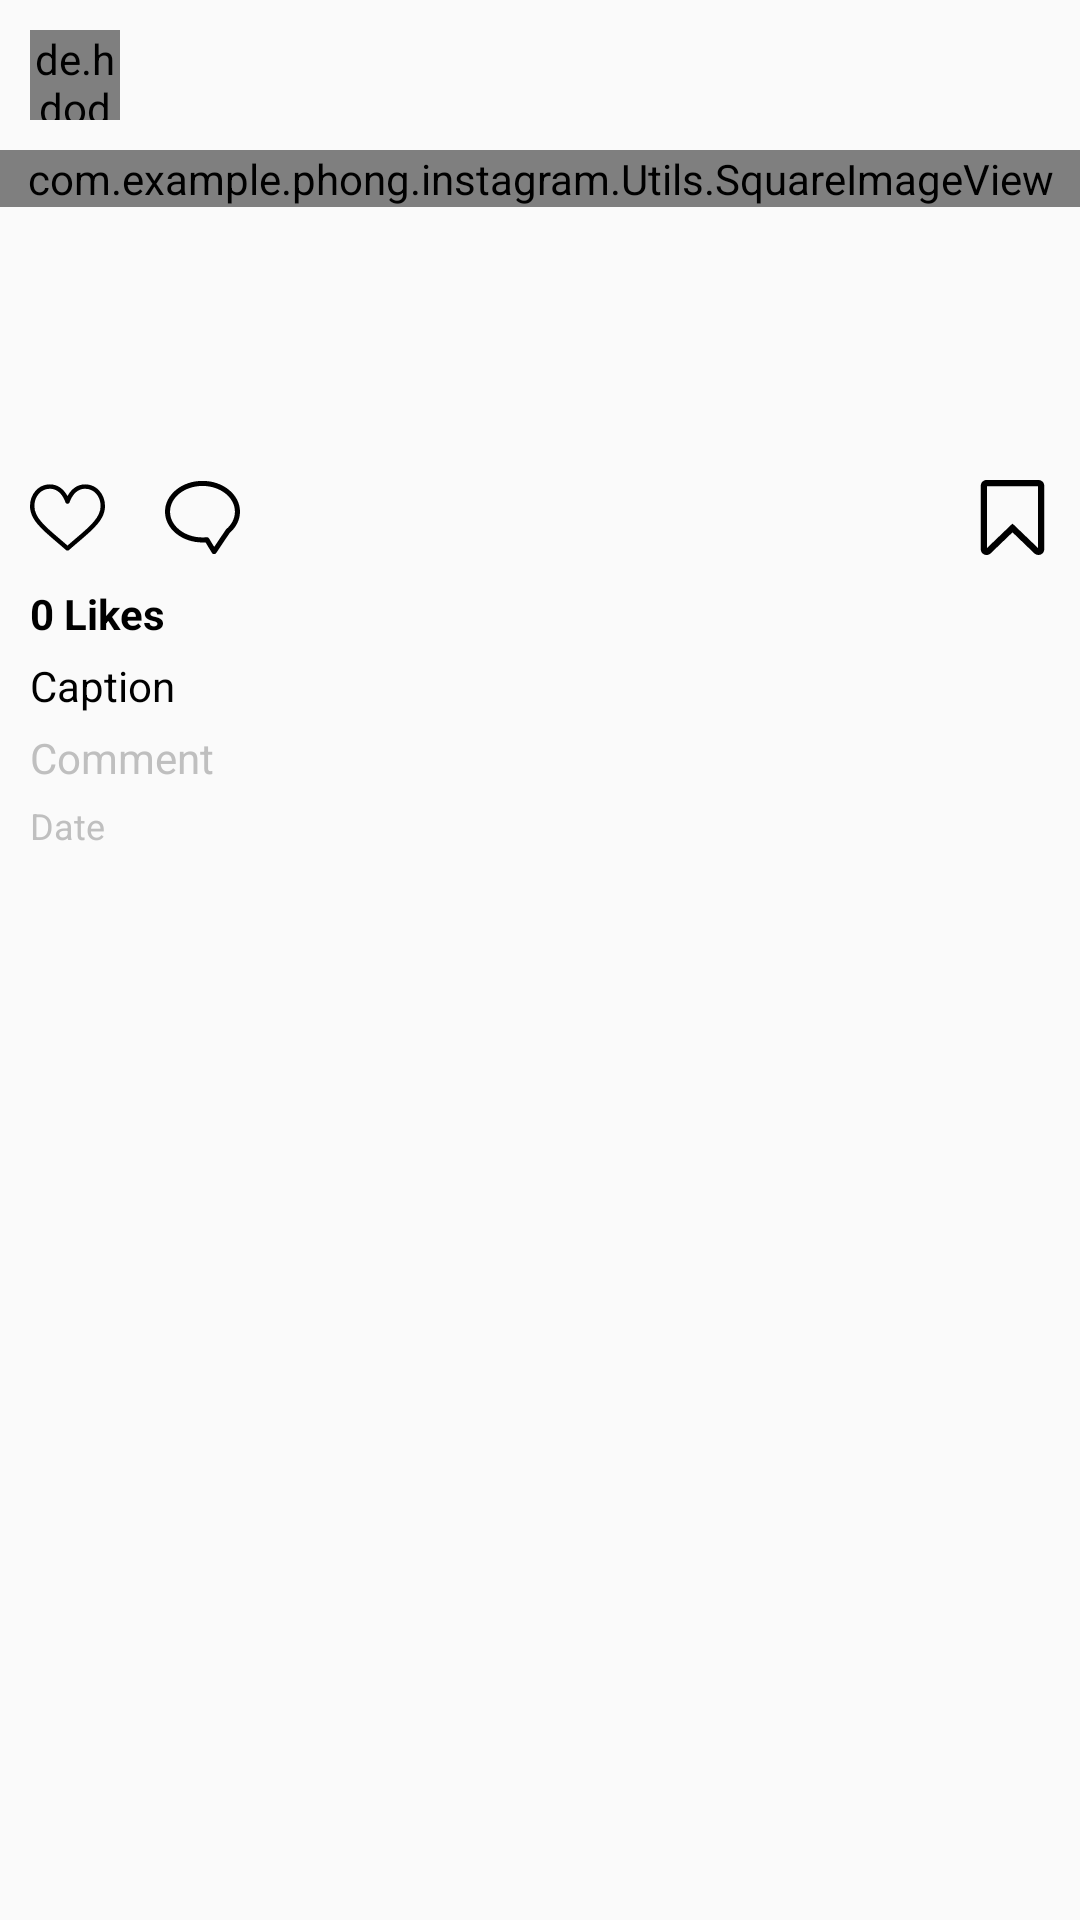

This screen was rendered from an Android layout file. Write that file and the resources it references.
<!-- AndroidManifest.xml: application theme AppTheme -->
<!-- res/layout/layout_item_mainfeed_recycleview.xml -->
<?xml version="1.0" encoding="utf-8"?>

<RelativeLayout xmlns:android="http://schemas.android.com/apk/res/android"
    android:layout_width="match_parent"
    android:layout_height="wrap_content"
    xmlns:app="http://schemas.android.com/apk/res-auto">

        <RelativeLayout
            android:layout_width="wrap_content"
            android:layout_height="wrap_content"
            android:layout_alignParentTop="true"
            android:layout_alignParentStart="true">
            <RelativeLayout
                android:id="@+id/relLayout1"
                android:layout_width="match_parent"
                android:layout_height="50dp">
                <de.hdodenhof.circleimageview.CircleImageView
                    android:layout_centerVertical="true"
                    android:layout_width="30dp"
                    android:layout_height="30dp"
                    android:id="@+id/profile_photo_main"
                    android:layout_marginTop="20dp"
                    android:layout_marginLeft="10dp"
                    app:civ_border_width="0.1dp"
                    app:civ_border_color="@android:color/black"/>
                <TextView
                    android:textStyle="bold"
                    android:id="@+id/user_name_main"
                    android:layout_width="wrap_content"
                    android:layout_height="wrap_content"
                    android:textSize="15sp"
                    android:textColor="@android:color/black"
                    android:layout_toRightOf="@+id/profile_photo_main"
                    android:layout_marginLeft="10dp"
                    android:layout_centerVertical="true"/>
                <ImageView
                    android:layout_width="25dp"
                    android:layout_height="25dp"
                    android:src="@drawable/ic_option"
                    android:layout_centerVertical="true"
                    android:layout_alignParentRight="true"
                    android:layout_marginRight="10dp"/>
            </RelativeLayout>
            <RelativeLayout
                android:id="@+id/relLayout2"
                android:layout_below="@+id/relLayout1"
                android:layout_width="match_parent"
                android:layout_height="wrap_content">
                <com.example.phong.instagram.Utils.SquareImageView
                    android:id="@+id/post_image_main"
                    android:scaleType="centerCrop"
                    android:layout_width="match_parent"
                    android:layout_height="wrap_content"
                    android:layout_alignParentTop="true"
                    android:layout_alignParentStart="true" />
                <ImageView
                    android:visibility="invisible"
                    android:id="@+id/img_like"
                    android:src="@drawable/ic_imglike"
                    android:layout_width="100dp"
                    android:layout_height="100dp"
                    android:layout_centerVertical="true"
                    android:layout_centerHorizontal="true" />
            </RelativeLayout>
            <RelativeLayout
                android:padding="10dp"
                android:id="@+id/relLayout3"
                android:layout_width="match_parent"
                android:layout_height="wrap_content"
                android:layout_below="@+id/relLayout2"
                android:layout_alignParentStart="true">
                <RelativeLayout
                    android:layout_alignParentLeft="true"
                    android:layout_width="wrap_content"
                    android:layout_height="wrap_content"
                    android:id="@+id/heartLayout"
                    android:layout_centerInParent="true">
                    <ImageView
                        android:visibility="visible"
                        android:layout_marginRight="10dp"
                        android:id="@+id/dislike_main"
                        android:src="@drawable/ic_dislike"
                        android:layout_width="25dp"
                        android:layout_height="25dp" />
                    <ImageView
                        android:visibility="invisible"
                        android:layout_marginRight="10dp"
                        android:id="@+id/like_main"
                        android:src="@drawable/ic_like"
                        android:layout_width="25dp"
                        android:layout_height="25dp"
                        android:layout_alignParentTop="true"
                        android:layout_alignParentStart="true" />
                </RelativeLayout>
                <ImageView
                    android:layout_marginRight="10dp"
                    android:id="@+id/comment_main"
                    android:layout_marginLeft="10dp"
                    android:src="@drawable/ic_chat"
                    android:layout_width="25dp"
                    android:layout_height="25dp"
                    android:layout_alignParentTop="true"
                    android:layout_toRightOf="@+id/heartLayout" />
                <ImageView
                    android:layout_toRightOf="@+id/comment_main"
                    android:layout_marginLeft="10dp"
                    android:src="@drawable/ic_mess"
                    android:layout_width="25dp"
                    android:layout_height="25dp" />
                <ImageView
                    android:layout_alignParentRight="true"
                    android:src="@drawable/ic_bookmark"
                    android:layout_width="25dp"
                    android:layout_height="25dp" />
            </RelativeLayout>
            <RelativeLayout
                android:paddingLeft="10dp"
                android:paddingRight="10dp"
                android:paddingBottom="10dp"
                android:layout_width="match_parent"
                android:layout_height="match_parent"
                android:layout_below="@+id/relLayout3"
                android:layout_alignParentStart="true">
                <TextView
                    android:textStyle="bold"
                    android:id="@+id/txtViewLike_main"
                    android:layout_width="wrap_content"
                    android:layout_height="wrap_content"
                    android:text="0 Likes"
                    android:textSize="14sp"
                    android:textColor="@android:color/black"/>
                <TextView
                    android:layout_below="@id/txtViewLike_main"
                    android:layout_marginTop="5dp"
                    android:id="@+id/txtViewCaption_main"
                    android:layout_width="wrap_content"
                    android:layout_height="wrap_content"
                    android:text="Caption"
                    android:textSize="14sp"
                    android:textColor="@android:color/black"/>
                <TextView
                    android:layout_below="@id/txtViewCaption_main"
                    android:layout_marginTop="5dp"
                    android:id="@+id/txtViewComment_main"
                    android:layout_width="wrap_content"
                    android:layout_height="wrap_content"
                    android:text="Comment"
                    android:textSize="14sp"
                    android:textColor="@color/grey"/>
                <TextView
                    android:layout_marginTop="5dp"
                    android:id="@+id/txtViewTimePost_main"
                    android:layout_below="@+id/txtViewComment_main"
                    android:layout_width="wrap_content"
                    android:layout_height="wrap_content"
                    android:text="Date"
                    android:textSize="12sp"
                    android:textColor="@color/grey"/>
            </RelativeLayout>
        </RelativeLayout>
</RelativeLayout>
<!-- resources referenced by this layout -->
<resources>
  <color name="grey">#bfbfbf</color>
  <!-- drawable ic_bookmark (drawable) -->
  <vector android:height="24dp" android:viewportHeight="431.972"
      android:viewportWidth="431.972" android:width="24dp" xmlns:android="http://schemas.android.com/apk/res/android">
      <path android:fillColor="#FF000000" android:pathData="M393.1,14.3c-3.7,-5.3 -8.7,-9.2 -15,-11.7c-4,-1.7 -8.2,-2.6 -12.6,-2.6V0H66.4c-4.4,0 -8.6,0.9 -12.6,2.6c-6.3,2.5 -11.3,6.4 -15,11.7c-3.7,5.3 -5.6,11.2 -5.6,17.7v368c0,6.5 1.9,12.4 5.6,17.7c3.7,5.3 8.7,9.2 15,11.7c4,1.7 8.2,2.6 12.6,2.6c8.9,0 16.8,-3.1 23.7,-9.4l125.9,-121.1l125.9,121.1c6.7,6.1 14.6,9.1 23.7,9.1c4.8,0 8.9,-0.8 12.6,-2.3c6.3,-2.5 11.3,-6.4 15,-11.7c3.7,-5.3 5.6,-11.2 5.6,-17.7V32C398.7,25.5 396.9,19.6 393.1,14.3zM362.2,391.1L241.4,275.2l-25.4,-24.3l-25.4,24.3L69.8,391.1V36.5h292.4V391.1L362.2,391.1z"/>
  </vector>
  <!-- drawable ic_chat (drawable) -->
  <vector android:height="24dp" android:viewportHeight="369.982"
      android:viewportWidth="369.982" android:width="24dp" xmlns:android="http://schemas.android.com/apk/res/android">
      <path android:fillColor="#FF000000" android:pathData="M314.8,47.9c-34.8,-28.1 -80.9,-43.6 -129.8,-43.6S90,19.8 55.2,47.9C19.6,76.7 0,115.1 0,156.2c0,41.1 19.6,79.6 55.2,108.4c34.8,28.1 80.9,43.6 129.8,43.6c5,0 10,-0.2 15,-0.5l31.5,52c2.2,3.6 6.1,5.9 10.4,6c0.1,0 0.2,0 0.3,0c4.2,0 8.1,-2.1 10.4,-5.5l66.7,-99.3c32.7,-28.3 50.7,-65.4 50.7,-104.6C370,115.1 350.4,76.7 314.8,47.9zM300.9,243.7l-58.2,86.3l-25.4,-41.8c-2.3,-3.8 -6.3,-6 -10.7,-6c-0.4,0 -0.8,0 -1.3,0.1c-6.8,0.7 -13.6,1 -20.4,1c-88.2,0 -160,-57 -160,-127c0,-70 71.8,-127 160,-127c88.2,0 160,57 160,127C345,188.9 329.3,219.9 300.9,243.7z"/>
  </vector>
  <!-- drawable ic_imglike (drawable) -->
  <vector android:height="24dp" android:viewportHeight="492.719"
      android:viewportWidth="492.719" android:width="24dp" xmlns:android="http://schemas.android.com/apk/res/android">
      <path android:fillColor="#fdfcfc" android:pathData="M492.7,166c0,-73.5 -59.6,-133.1 -133.1,-133.1c-48,0 -89.9,25.5 -113.3,63.6c-23.4,-38.1 -65.3,-63.6 -113.3,-63.6C59.6,33 0,92.5 0,166c0,40 17.7,75.8 45.7,100.2l188.5,188.6c3.2,3.2 7.6,5 12.1,5c4.6,0 8.9,-1.8 12.1,-5l188.5,-188.6C475,241.8 492.7,206 492.7,166z"/>
  </vector>
  <!-- drawable ic_like (drawable) -->
  <vector android:height="24dp" android:viewportHeight="512.0"
      android:viewportWidth="512.0" android:width="24dp" xmlns:android="http://schemas.android.com/apk/res/android">
      <path android:fillColor="#d63339" android:pathData="M376,30c-27.8,0 -53.3,8.8 -75.7,26.2c-21.5,16.6 -35.9,37.8 -44.3,53.3c-8.4,-15.4 -22.8,-36.6 -44.3,-53.3C189.3,38.8 163.8,30 136,30C58.5,30 0,93.4 0,177.5c0,90.9 72.9,153 183.4,247.1c18.8,16 40,34.1 62.1,53.4C248.4,480.6 252.1,482 256,482s7.6,-1.4 10.5,-4c22.1,-19.3 43.3,-37.4 62.1,-53.4C439.1,330.5 512,268.4 512,177.5C512,93.4 453.5,30 376,30z"/>
  </vector>
  <style name="AppTheme" parent="Theme.Design.Light.NoActionBar">
          
          <item name="colorPrimary">@color/colorPrimary</item>
          <item name="colorPrimaryDark">@color/colorPrimaryDark</item>
          <item name="colorAccent">@color/colorAccent</item>
      </style>
  <color name="colorPrimary">#000000</color>
  <color name="colorPrimaryDark">#eeeeee</color>
  <color name="colorAccent">#FF4081</color>
</resources>
